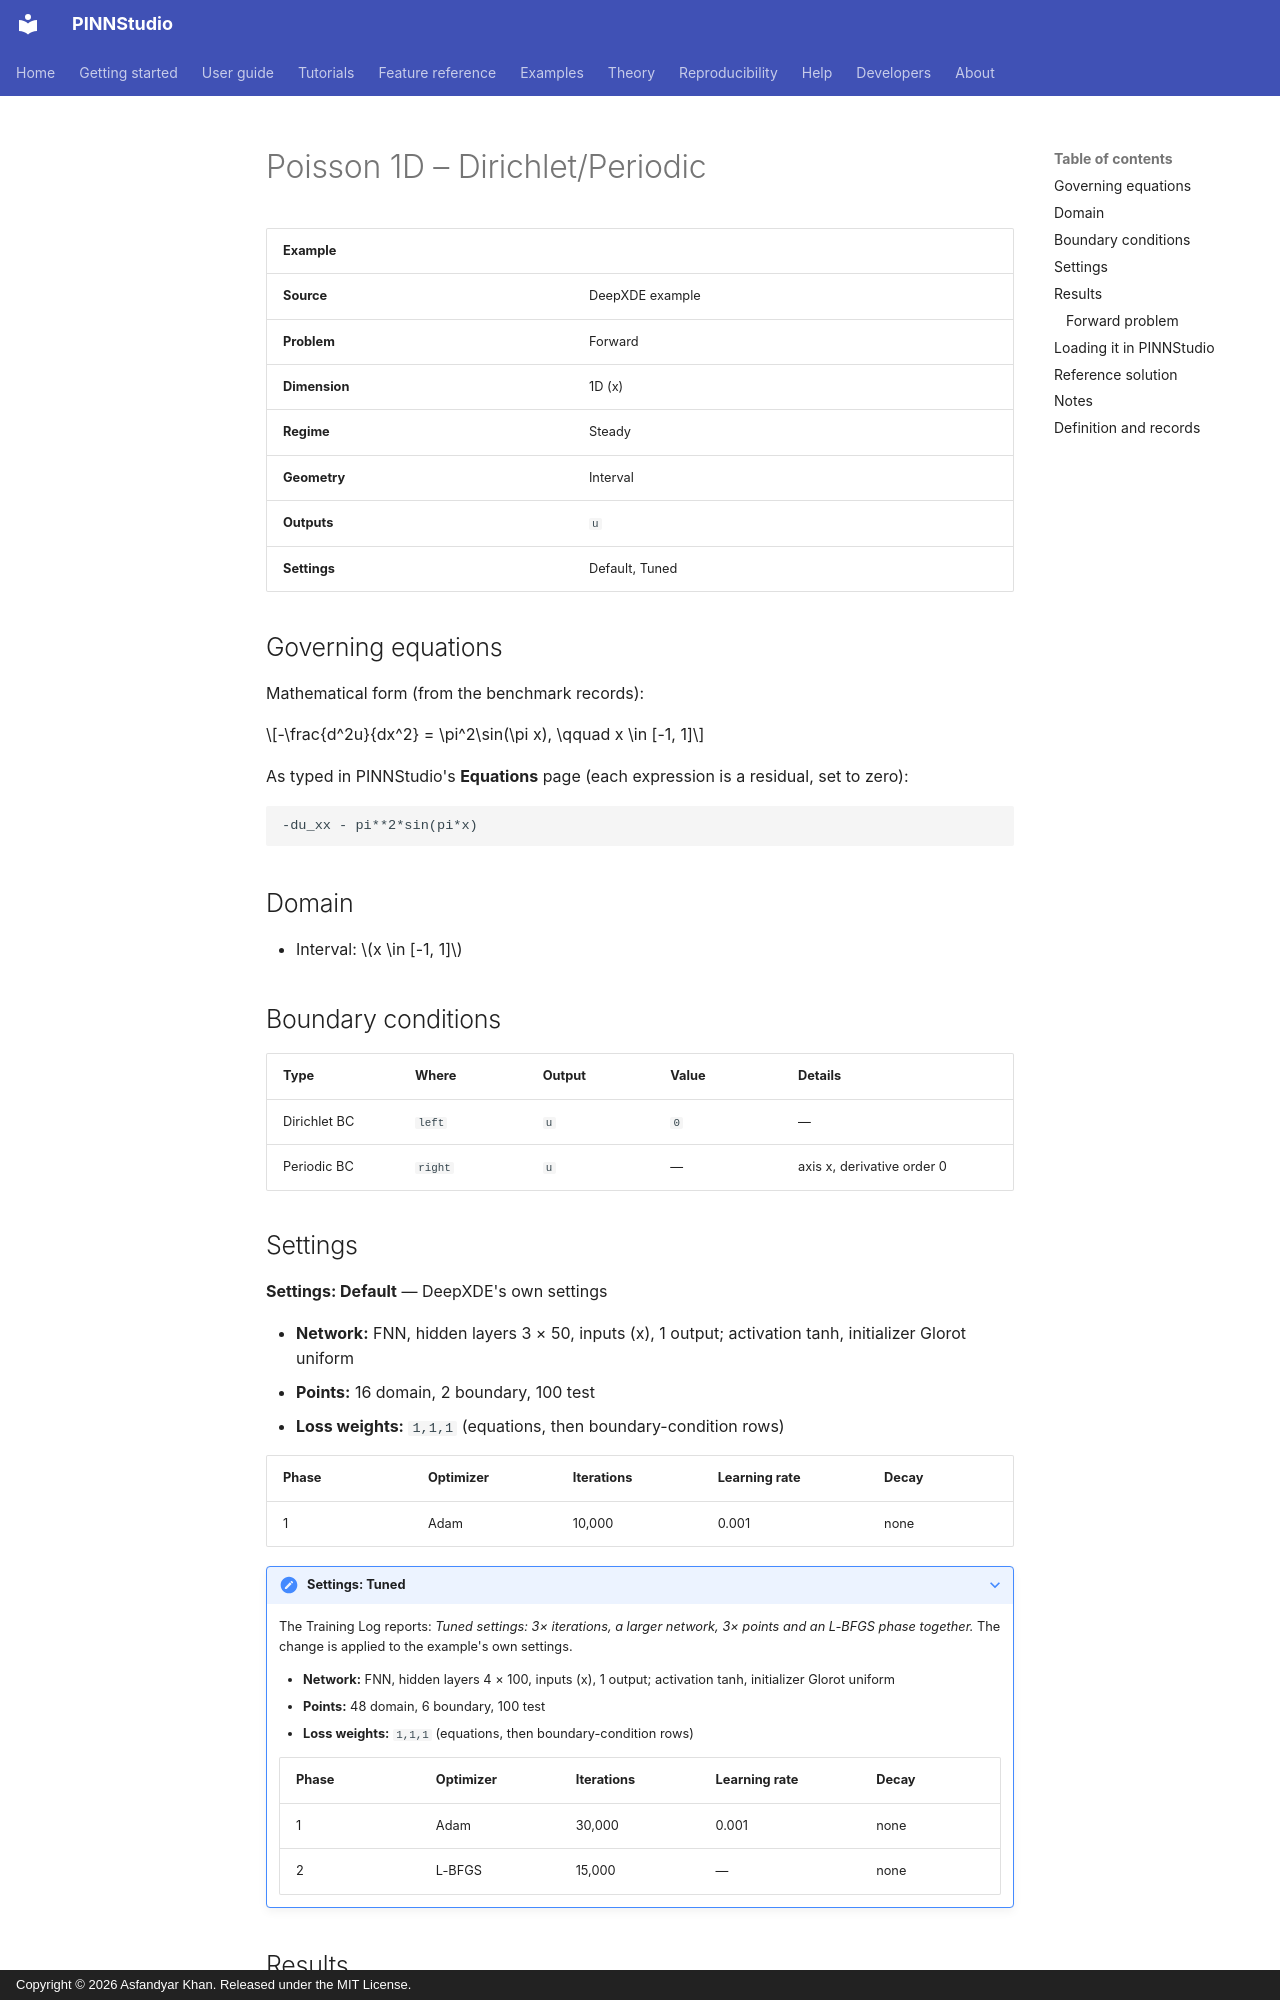

repository: AsfandyarKhan72/PINNStudio · page: examples/1d/poisson-1d-dirichlet-periodic/index.html · generator: mkdocs · copyright: Copyright © 2026 Asfandyar Khan. Released under the MIT License.

---
search:
  boost: 0.5
---

# Poisson 1D – Dirichlet/Periodic

| Example | |
|---|---|
| **Source** | DeepXDE example |
| **Problem** | Forward |
| **Dimension** | 1D (x) |
| **Regime** | Steady |
| **Geometry** | Interval |
| **Outputs** | `u` |
| **Settings** | Default, Tuned |

## Governing equations

Mathematical form (from the benchmark records):

\[-\frac{d^2u}{dx^2} = \pi^2\sin(\pi x), \qquad x \in [-1, 1]\]

As typed in PINNStudio's **Equations** page (each expression is a residual, set to zero):

```text
-du_xx - pi**2*sin(pi*x)
```

## Domain

- Interval: \(x \in [-1, 1]\)

## Boundary conditions

| Type | Where | Output | Value | Details |
|---|---|---|---|---|
| Dirichlet BC | `left` | `u` | `0` | — |
| Periodic BC | `right` | `u` | — | axis x, derivative order 0 |

## Settings

**Settings: Default** — DeepXDE's own settings

- **Network:** FNN, hidden layers 3 × 50, inputs (x), 1 output; activation tanh, initializer Glorot uniform
- **Points:** 16 domain, 2 boundary, 100 test
- **Loss weights:** `1,1,1` (equations, then boundary-condition rows)

| Phase | Optimizer | Iterations | Learning rate | Decay |
|---|---|---|---|---|
| 1 | Adam | 10,000 | 0.001 | none |

??? note "Settings: Tuned"

    The Training Log reports: *Tuned settings: 3× iterations, a larger network, 3× points and an L-BFGS phase together.* The change is applied to the example's own settings.

    - **Network:** FNN, hidden layers 4 × 100, inputs (x), 1 output; activation tanh, initializer Glorot uniform
    - **Points:** 48 domain, 6 boundary, 100 test
    - **Loss weights:** `1,1,1` (equations, then boundary-condition rows)

    | Phase | Optimizer | Iterations | Learning rate | Decay |
    |---|---|---|---|---|
    | 1 | Adam | 30,000 | 0.001 | none |
    | 2 | L-BFGS | 15,000 | — | none |

## Results

The configuration selected in PINNStudio's benchmark study, run on one RTX 4090. Forward: relative L₂ error of each output at the last reference time. Inverse: each parameter's relative error and, per seed, the largest of them (worst parameter error).

### Forward problem

**Settings:** Tuned — all of the changes together. **Values:** median over seeds 2026, 1, 2.

| Output | Relative L₂ |
|---|---|
| u | 6.4 × 10⁻⁶ |

<figure markdown="span">
  ![Forward result: PINN and reference along lines](https://raw.githubusercontent.com/AsfandyarKhan72/PINNStudio/v1.6.0/benchmarks/figures/tuning/Poisson_1D_Dirichlet_Periodic/all_line_comparison.png){ loading=lazy }
  <figcaption>Forward, Tuned settings: PINN and reference along lines.</figcaption>
</figure>

**Full benchmark record:** every setting tried, the per-seed values and all figures are in [the benchmark records on GitHub](https://github.com/AsfandyarKhan72/PINNStudio/blob/v1.6.0/benchmarks/examples.md#dx-poisson-1d-dirichlet-periodic).
